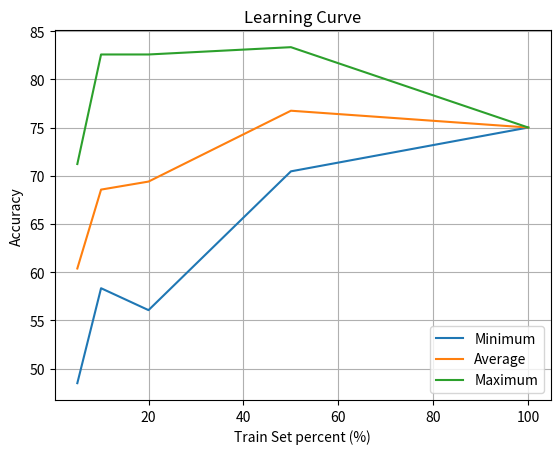

This chart was generated by the following Python code:
minimum = [
    (5, 48.484848), (10, 58.333333), (20, 56.060606), (50, 70.454545),
    (100, 75.000000)
]

average = [
    (5, 60.378788), (10, 68.560606), (20, 69.393939), (50, 76.742424),
    (100, 75.000000)
]


maximum = [
    (5, 71.212121), (10, 82.575758), (20, 82.575758), (50, 83.333333),
    (100, 75.000000)
]

import matplotlib.pyplot as plt


fig, ax = plt.subplots()
legends = []
for i, data in enumerate([minimum, average, maximum]):
    x = [val[0] for val in data]
    y = [val[1] for val in data]

    if i == 0:
        dtype = "Minimum"
    elif i == 1:
        dtype = "Average"
    else:
        dtype = "Maximum"

    ax.plot(x, y)
    legends.append(dtype)


ax.legend(legends)
ax.set(xlabel="Train Set percent (%)", ylabel="Accuracy",
       title="Learning Curve")

ax.grid()
fig.savefig("learning_curves.png")
plt.show()


